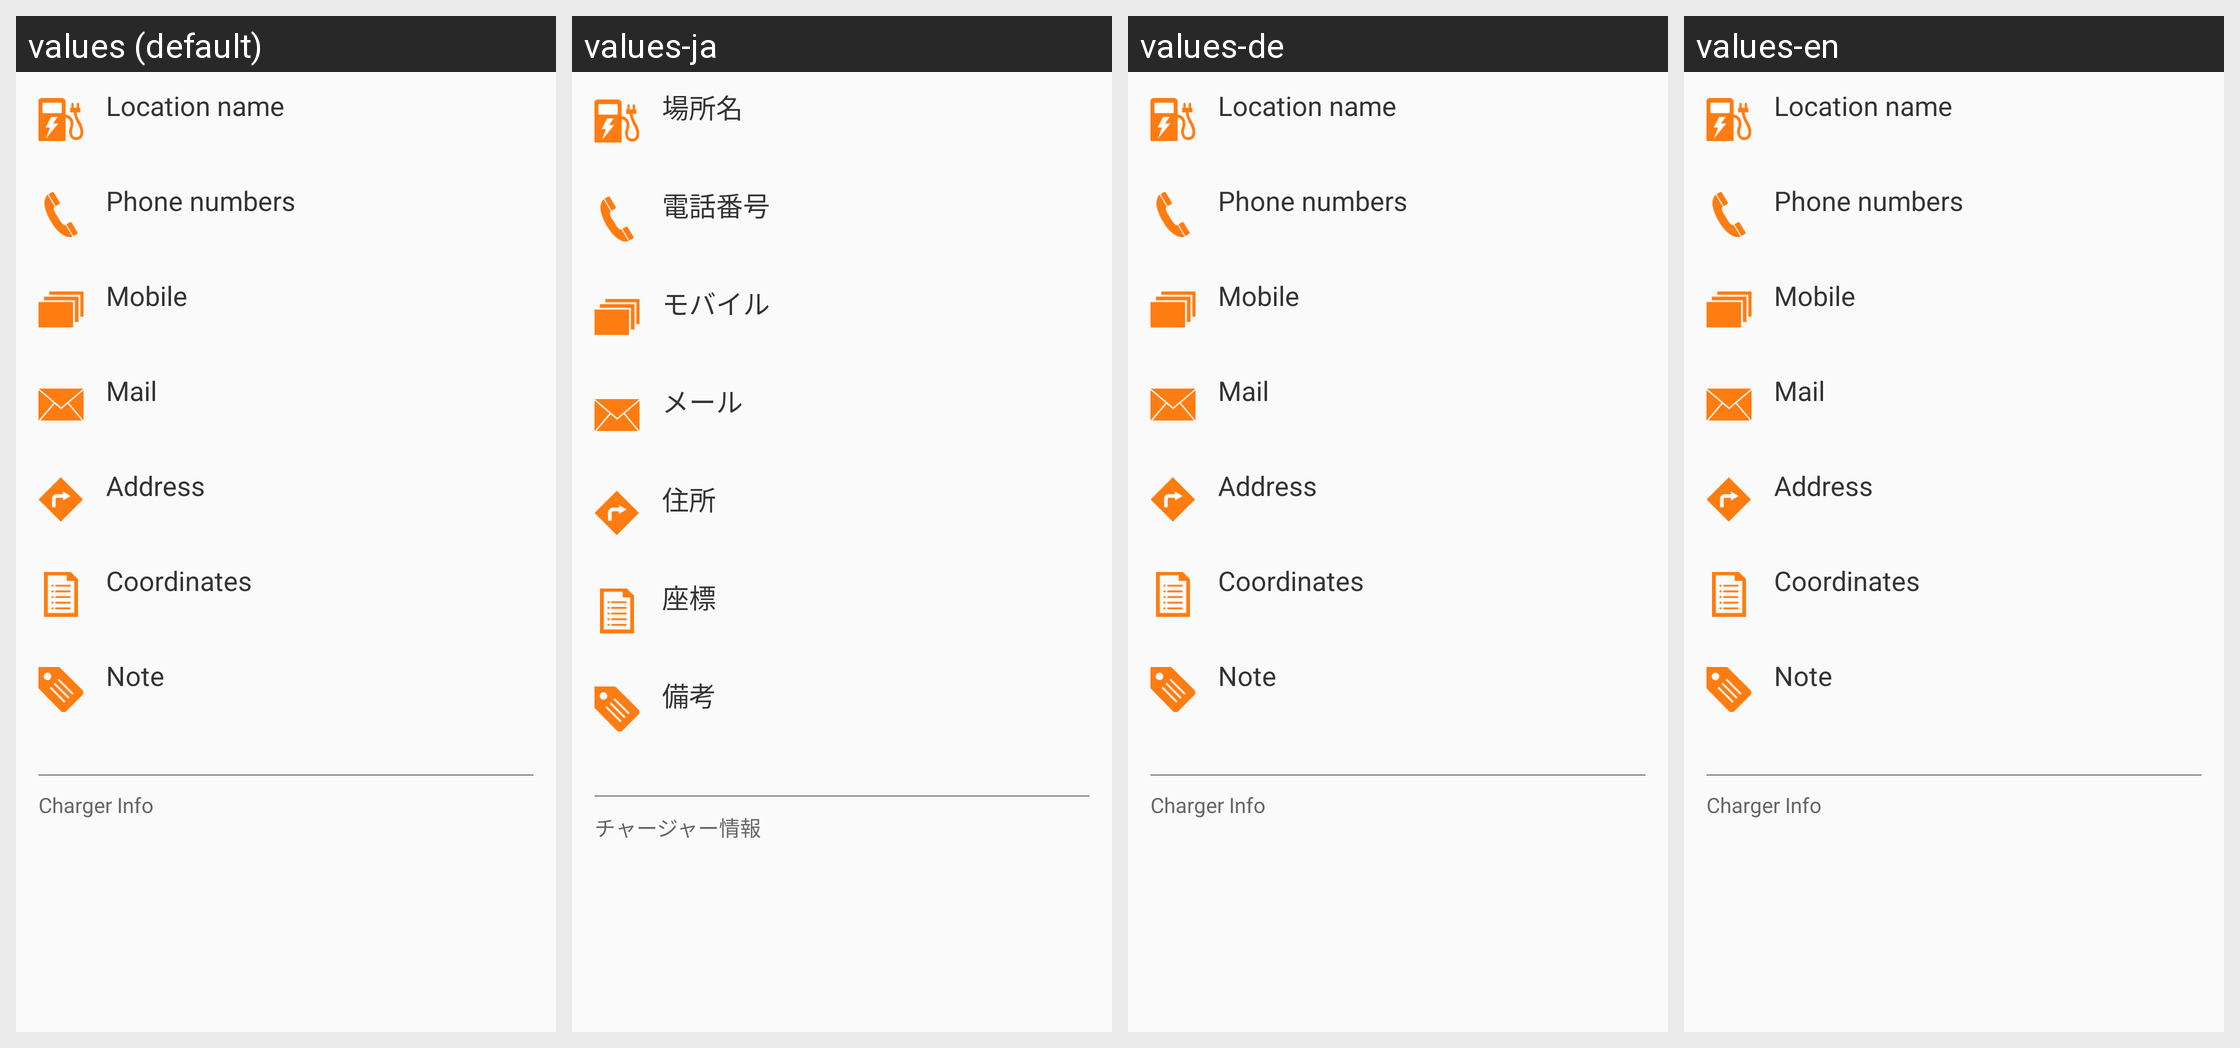

Translations of the strings shown on this Android screen, per locale in the grid:
Android screen res/layout/charger_station.xml rendered under 4 locales, left to right: values (default), values-ja, values-de, values-en. Device: Nexus 5 (rendered at 1080×1920; each locale shown at half size, 540×960, under a caption strip naming it); theme AppTheme.
Other locales in the repository, not shown: values-fr, values-sv, values-zh.
Strings drawn on this screen, with the default value and each locale's value (text and hints the layout hard-codes, and strings that could not be matched under every locale, appear in the picture but are not listed):

Location_name
  values: Location name
  values-ja: 場所名
  values-de: Location name  [not translated; the default value is used]
  values-en: Location name  [not translated; the default value is used]

Phone_numbers
  values: Phone numbers
  values-ja: 電話番号
  values-de: Phone numbers  [not translated; the default value is used]
  values-en: Phone numbers  [not translated; the default value is used]

Mobile
  values: Mobile
  values-ja: モバイル
  values-de: Mobile  [not translated; the default value is used]
  values-en: Mobile  [not translated; the default value is used]

Mail
  values: Mail
  values-ja: メール
  values-de: Mail  [not translated; the default value is used]
  values-en: Mail  [not translated; the default value is used]

Address
  values: Address
  values-ja: 住所
  values-de: Address  [not translated; the default value is used]
  values-en: Address  [not translated; the default value is used]

Coordinates
  values: Coordinates
  values-ja: 座標
  values-de: Coordinates  [not translated; the default value is used]
  values-en: Coordinates  [not translated; the default value is used]

Note
  values: Note
  values-ja: 備考
  values-de: Note  [not translated; the default value is used]
  values-en: Note  [not translated; the default value is used]

charger_info
  values: Charger Info
  values-ja: チャージャー情報
  values-de: Charger Info  [not translated; the default value is used]
  values-en: Charger Info  [not translated; the default value is used]
